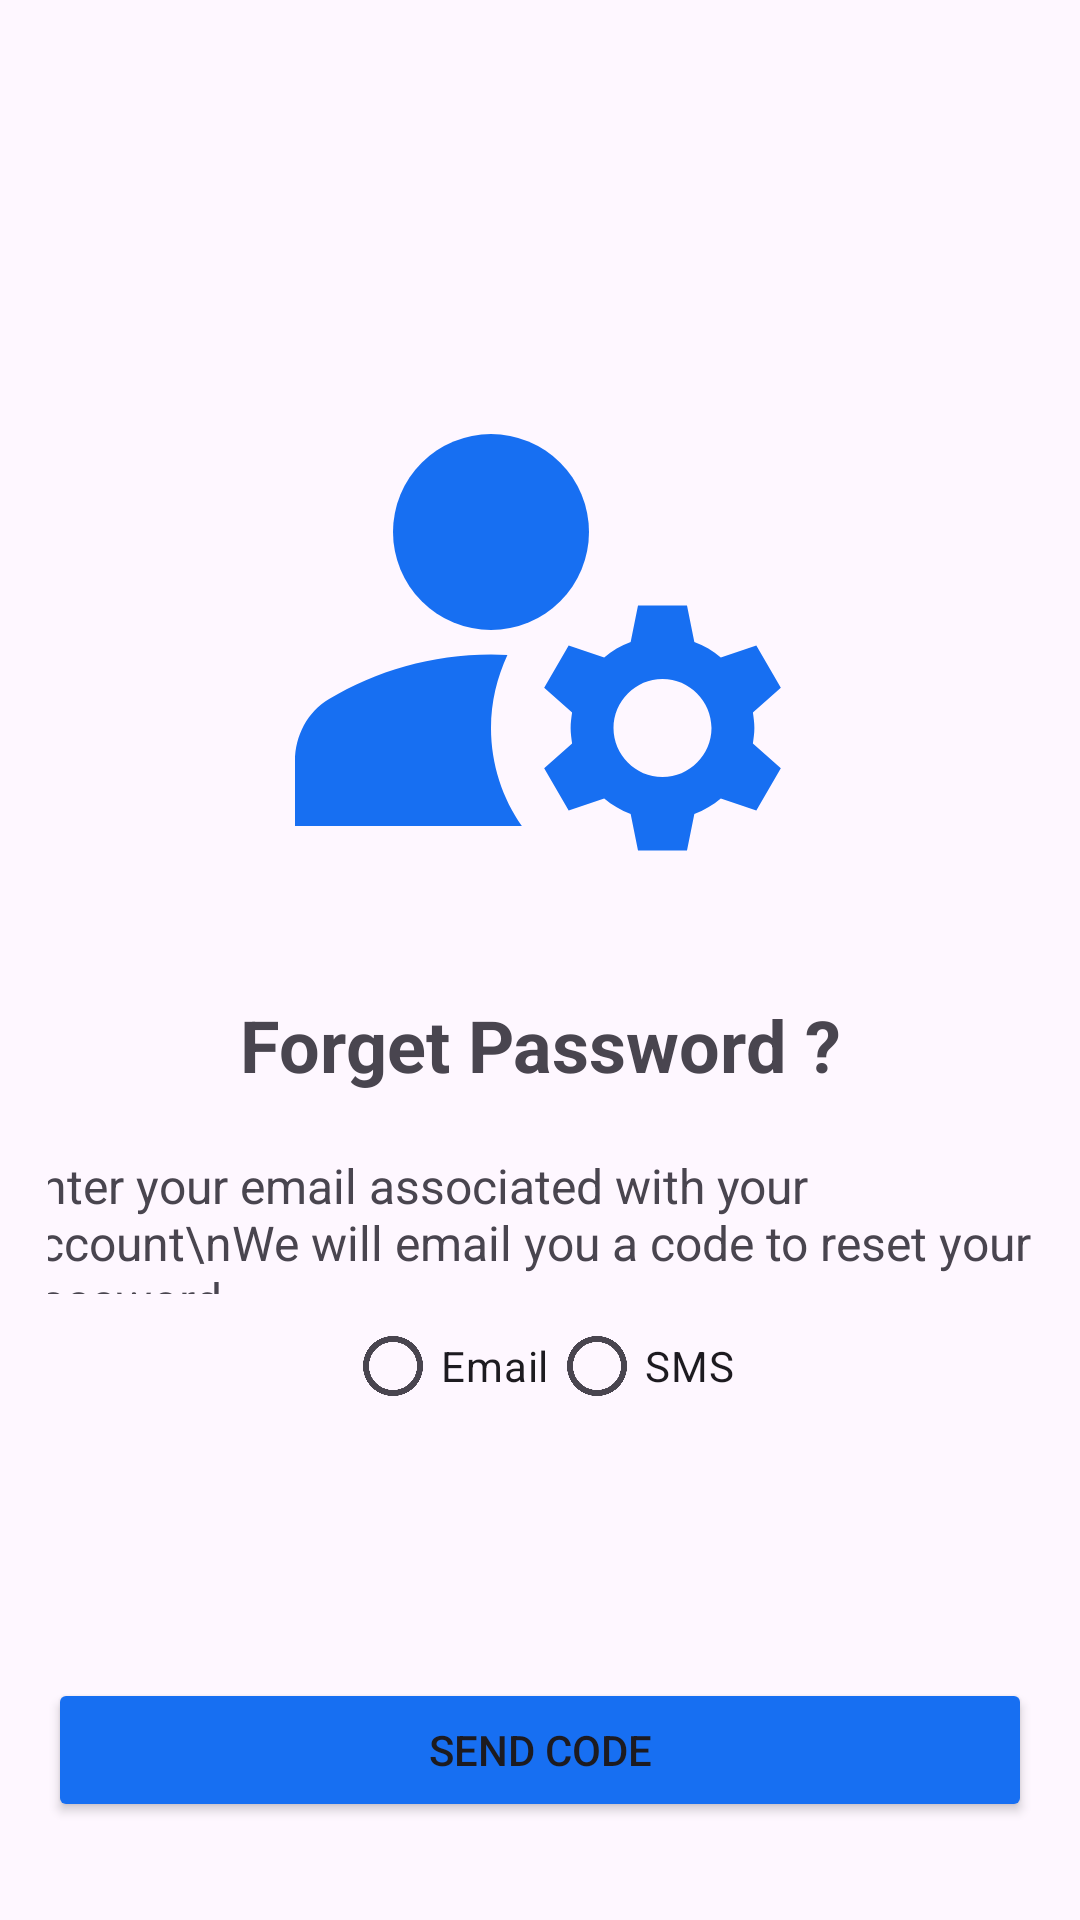

Layout XML and referenced resources for this Android screen:
<!-- AndroidManifest.xml: application theme Theme.MyApplication -->
<!-- res/layout/activity_forget_password.xml -->
<?xml version="1.0" encoding="utf-8"?>
<androidx.constraintlayout.widget.ConstraintLayout xmlns:android="http://schemas.android.com/apk/res/android"
    xmlns:app="http://schemas.android.com/apk/res-auto"
    xmlns:tools="http://schemas.android.com/tools"
    android:layout_width="match_parent"
    android:layout_height="match_parent"
    android:padding="16dp">

    <ImageView
        android:id="@+id/imageViewIcon"
        android:layout_width="245dp"
        android:layout_height="196dp"
        android:layout_marginTop="96dp"
        android:src="@drawable/forgetpwd"
        app:layout_constraintEnd_toEndOf="parent"
        app:layout_constraintHorizontal_bias="0.496"
        app:layout_constraintStart_toStartOf="parent"
        app:layout_constraintTop_toTopOf="parent" />

    <TextView
        android:id="@+id/tvTitle"
        android:layout_width="wrap_content"
        android:layout_height="wrap_content"
        android:layout_marginTop="24dp"
        android:text="Forget Password ?"
        android:textSize="24sp"
        android:textStyle="bold"
        app:layout_constraintEnd_toEndOf="parent"
        app:layout_constraintStart_toStartOf="parent"
        app:layout_constraintTop_toBottomOf="@id/imageViewIcon" />

    <TextView
        android:id="@+id/descriptiveText"
        android:layout_width="344dp"
        android:layout_height="47dp"
        android:layout_marginTop="20dp"
        android:text="Enter your email associated with your account\nWe will email you a code to reset your password"
        android:textSize="16sp"
        app:layout_constraintEnd_toEndOf="parent"
        app:layout_constraintHorizontal_bias="0.761"
        app:layout_constraintStart_toStartOf="parent"
        app:layout_constraintTop_toBottomOf="@id/tvTitle" />


    <RadioGroup
        android:id="@+id/recoveryMethod"
        android:layout_width="wrap_content"
        android:layout_height="wrap_content"
        android:orientation="horizontal"
        app:layout_constraintTop_toBottomOf="@id/descriptiveText"
        app:layout_constraintStart_toStartOf="parent"
        app:layout_constraintEnd_toEndOf="parent">

        <RadioButton
            android:id="@+id/emailOption"
            android:layout_width="wrap_content"
            android:layout_height="wrap_content"
            android:text="Email"/>

        <RadioButton
            android:id="@+id/smsOption"
            android:layout_width="wrap_content"
            android:layout_height="wrap_content"
            android:text="SMS"/>
    </RadioGroup>

    <EditText
        android:id="@+id/emailInput"
        android:layout_width="0dp"
        android:layout_height="wrap_content"
        android:hint="Email"
        android:inputType="textEmailAddress"
        android:visibility="gone"
        app:layout_constraintEnd_toEndOf="parent"
        app:layout_constraintStart_toStartOf="parent"
        app:layout_constraintTop_toBottomOf="@id/recoveryMethod" />
    <EditText
        android:id="@+id/smsInput"
        android:layout_width="0dp"
        android:layout_height="wrap_content"
        android:hint="Phone Number "
        android:inputType="textEmailAddress"
        android:visibility="gone"
        app:layout_constraintEnd_toEndOf="parent"
        app:layout_constraintStart_toStartOf="parent"
        app:layout_constraintTop_toBottomOf="@id/recoveryMethod" />

    <Button
        android:id="@+id/sendCodeButton"
        android:layout_width="0dp"
        android:layout_height="wrap_content"
        android:layout_marginTop="80dp"
        android:text="Send Code"
        android:backgroundTint="#176FF2"

        app:layout_constraintEnd_toEndOf="parent"
        app:layout_constraintStart_toStartOf="parent"
        app:layout_constraintTop_toBottomOf="@id/emailInput" />

</androidx.constraintlayout.widget.ConstraintLayout>
<!-- resources referenced by this layout -->
<resources>
  <!-- drawable forgetpwd (drawable) -->
  <vector android:height="24dp" android:tint="#176FF2"
      android:viewportHeight="24" android:viewportWidth="24"
      android:width="24dp" xmlns:android="http://schemas.android.com/apk/res/android">
      <path android:fillColor="@android:color/white" android:pathData="M10,8m-4,0a4,4 0,1 1,8 0a4,4 0,1 1,-8 0"/>
      <path android:fillColor="@android:color/white" android:pathData="M10.67,13.02C10.45,13.01 10.23,13 10,13c-2.42,0 -4.68,0.67 -6.61,1.82C2.51,15.34 2,16.32 2,17.35V20h9.26C10.47,18.87 10,17.49 10,16C10,14.93 10.25,13.93 10.67,13.02z"/>
      <path android:fillColor="@android:color/white" android:pathData="M20.75,16c0,-0.22 -0.03,-0.42 -0.06,-0.63l1.14,-1.01l-1,-1.73l-1.45,0.49c-0.32,-0.27 -0.68,-0.48 -1.08,-0.63L18,11h-2l-0.3,1.49c-0.4,0.15 -0.76,0.36 -1.08,0.63l-1.45,-0.49l-1,1.73l1.14,1.01c-0.03,0.21 -0.06,0.41 -0.06,0.63s0.03,0.42 0.06,0.63l-1.14,1.01l1,1.73l1.45,-0.49c0.32,0.27 0.68,0.48 1.08,0.63L16,21h2l0.3,-1.49c0.4,-0.15 0.76,-0.36 1.08,-0.63l1.45,0.49l1,-1.73l-1.14,-1.01C20.72,16.42 20.75,16.22 20.75,16zM17,18c-1.1,0 -2,-0.9 -2,-2s0.9,-2 2,-2s2,0.9 2,2S18.1,18 17,18z"/>
  </vector>
  <style name="Theme.MyApplication" parent="Base.Theme.MyApplication" />
  <style name="Base.Theme.MyApplication" parent="Theme.Material3.DayNight.NoActionBar">
          <item name="colorPrimary">#2196F3</item> 
          <item name="colorPrimaryDark">#1976D2</item> 
          <item name="colorAccent">#FF0000FF</item>
      </style>
</resources>
